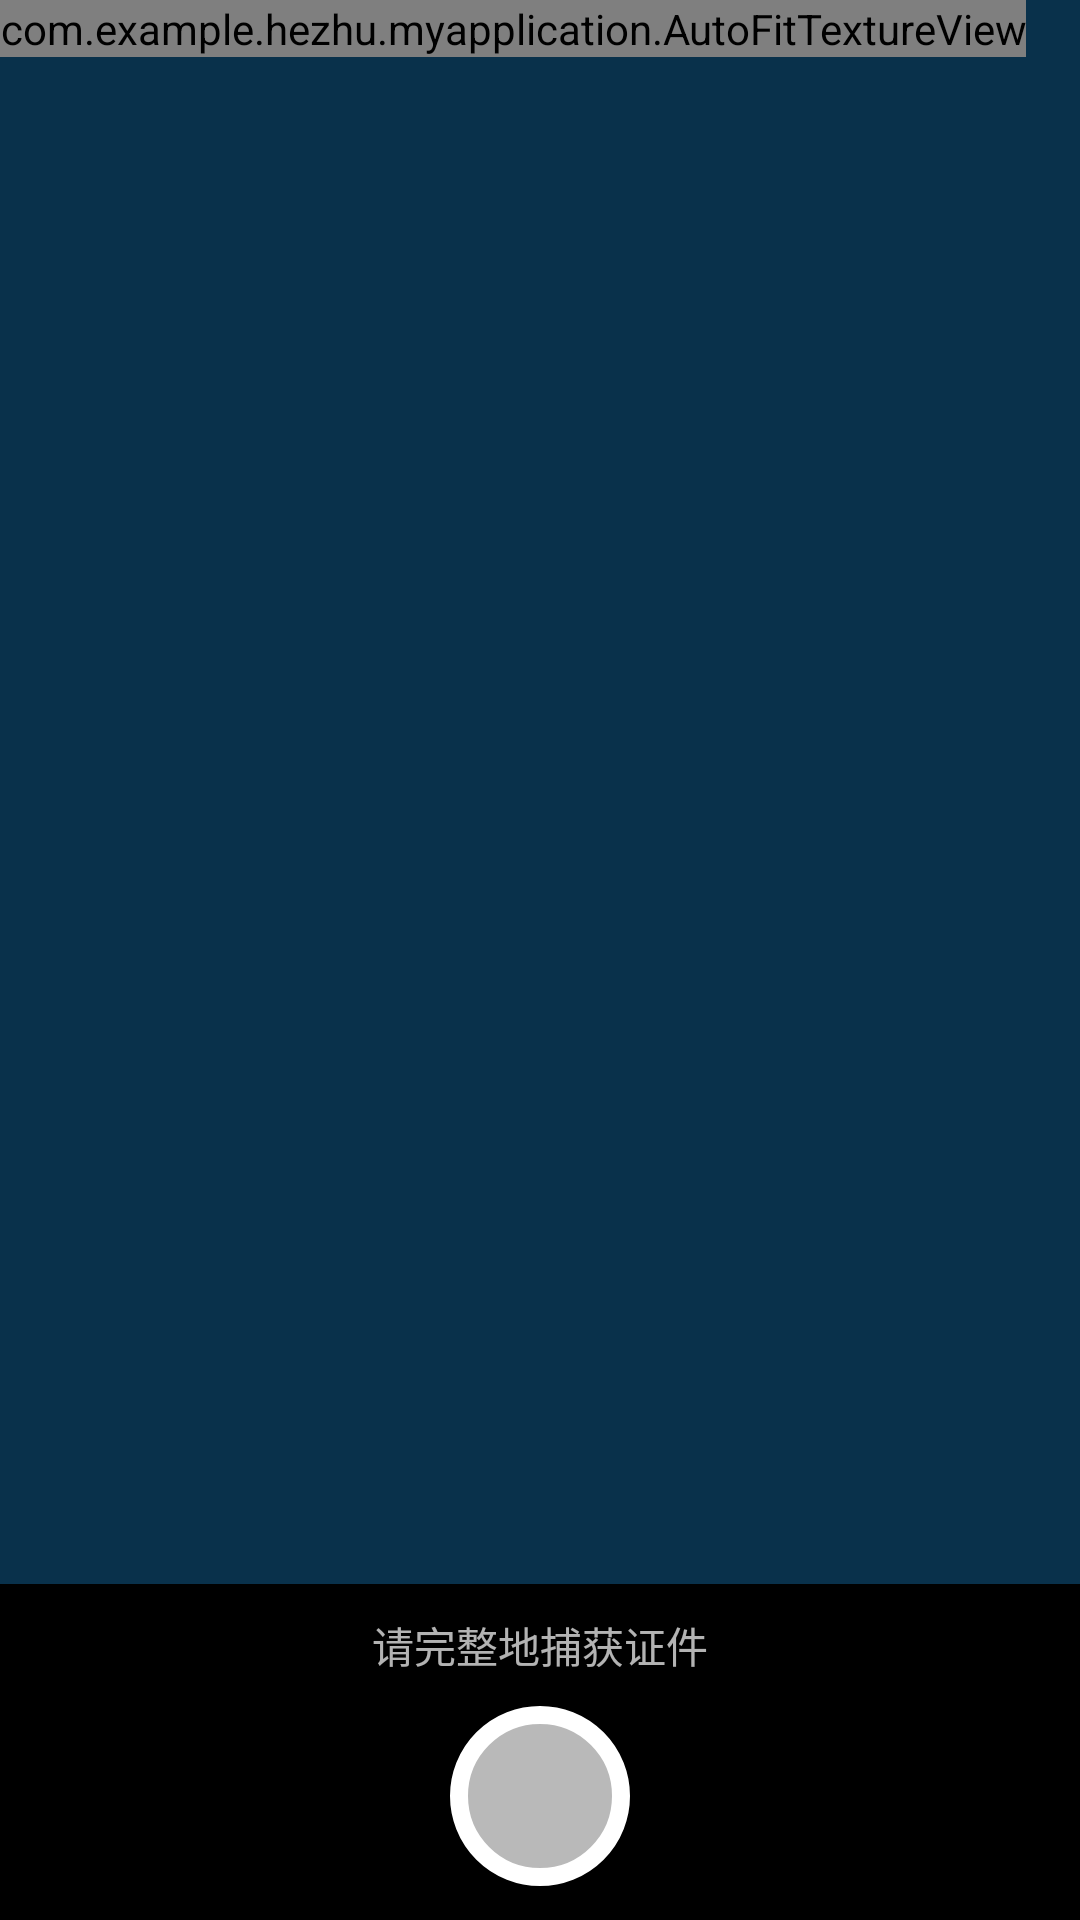

This screen was rendered from an Android layout file. Write that file and the resources it references.
<!-- AndroidManifest.xml: activity theme AppTheme.Dark -->
<!-- res/layout/activity_card_camera.xml -->
<?xml version="1.0" encoding="utf-8"?>

<RelativeLayout xmlns:android="http://schemas.android.com/apk/res/android"
    xmlns:app="http://schemas.android.com/apk/res-auto"
    android:layout_width="match_parent"
    android:layout_height="match_parent">

    <com.example.hezhu.myapplication.AutoFitTextureView
        android:id="@+id/texture"
        android:layout_width="wrap_content"
        android:layout_height="wrap_content"
        android:layout_alignParentTop="true"
        android:layout_alignParentStart="true" />

    <LinearLayout
        android:id="@+id/control"
        android:layout_width="match_parent"
        android:layout_height="112dp"
        android:background="@color/primary_darker"
        android:layout_alignParentBottom="true"
        android:layout_alignParentStart="true"
        android:orientation="vertical">

        <android.support.v7.widget.AppCompatTextView
            android:layout_width="wrap_content"
            android:layout_height="wrap_content"
            android:layout_gravity="center_horizontal"
            android:padding="10dp"
            android:text="请完整地捕获证件" />

        <Button
            android:id="@+id/picture"
            android:layout_width="60dp"
            android:layout_height="60dp"
            android:layout_gravity="center"
            android:background="@drawable/round_corner"  />

    </LinearLayout>

</RelativeLayout>
<!-- resources referenced by this layout -->
<resources>
  <color name="primary_darker">#000000</color>
  <!-- drawable round_corner (drawable) -->
  <?xml version="1.0" encoding="utf-8"?>
  
  <selector xmlns:android="http://schemas.android.com/apk/res/android" >
  <item android:state_pressed="true" >
      <shape xmlns:android="http://schemas.android.com/apk/res/android"
          android:shape="rectangle" android:padding="30dp">
          <solid android:color="@color/primary"/>
          <corners android:radius="45dp"/>
          <stroke
              android:width="6dp"
              android:color="#FFFFFF"
              />
      </shape>
  </item>
  <item >
      <shape xmlns:android="http://schemas.android.com/apk/res/android"
          android:shape="rectangle" android:padding="30dp">
          <solid android:color="#b9b9b9"/>
          <corners android:radius="45dp"/>
          <stroke
              android:width="6dp"
              android:color="#FFFFFF"
              />
      </shape>
  </item>
  </selector>
  <style name="AppTheme.Dark" parent="Theme.AppCompat.NoActionBar">
          <item name="colorPrimary">@color/primary_dark</item>
          <item name="colorPrimaryDark">@color/primary_dark</item>
          <item name="colorAccent">@color/accent</item>
  
          <item name="android:windowBackground">@color/primary</item>
  
          <item name="colorControlNormal">@color/white</item>
          <item name="colorControlActivated">@color/white</item>
          <item name="colorControlHighlight">@color/white</item>
          <item name="android:textColorHint">@color/white</item>
  
          <item name="android:alertDialogTheme">@style/Theme.AppCompat.Light.Dialog.Alert</item>
  
          <item name="colorButtonNormal">@color/primary</item>
          <item name="android:colorButtonNormal">@color/primary</item>
      </style>
  <color name="primary">#09314b</color>
  <color name="primary_dark">#0a1722</color>
  <color name="accent">#19c4d8</color>
  <color name="white">#FFFFFF</color>
</resources>
